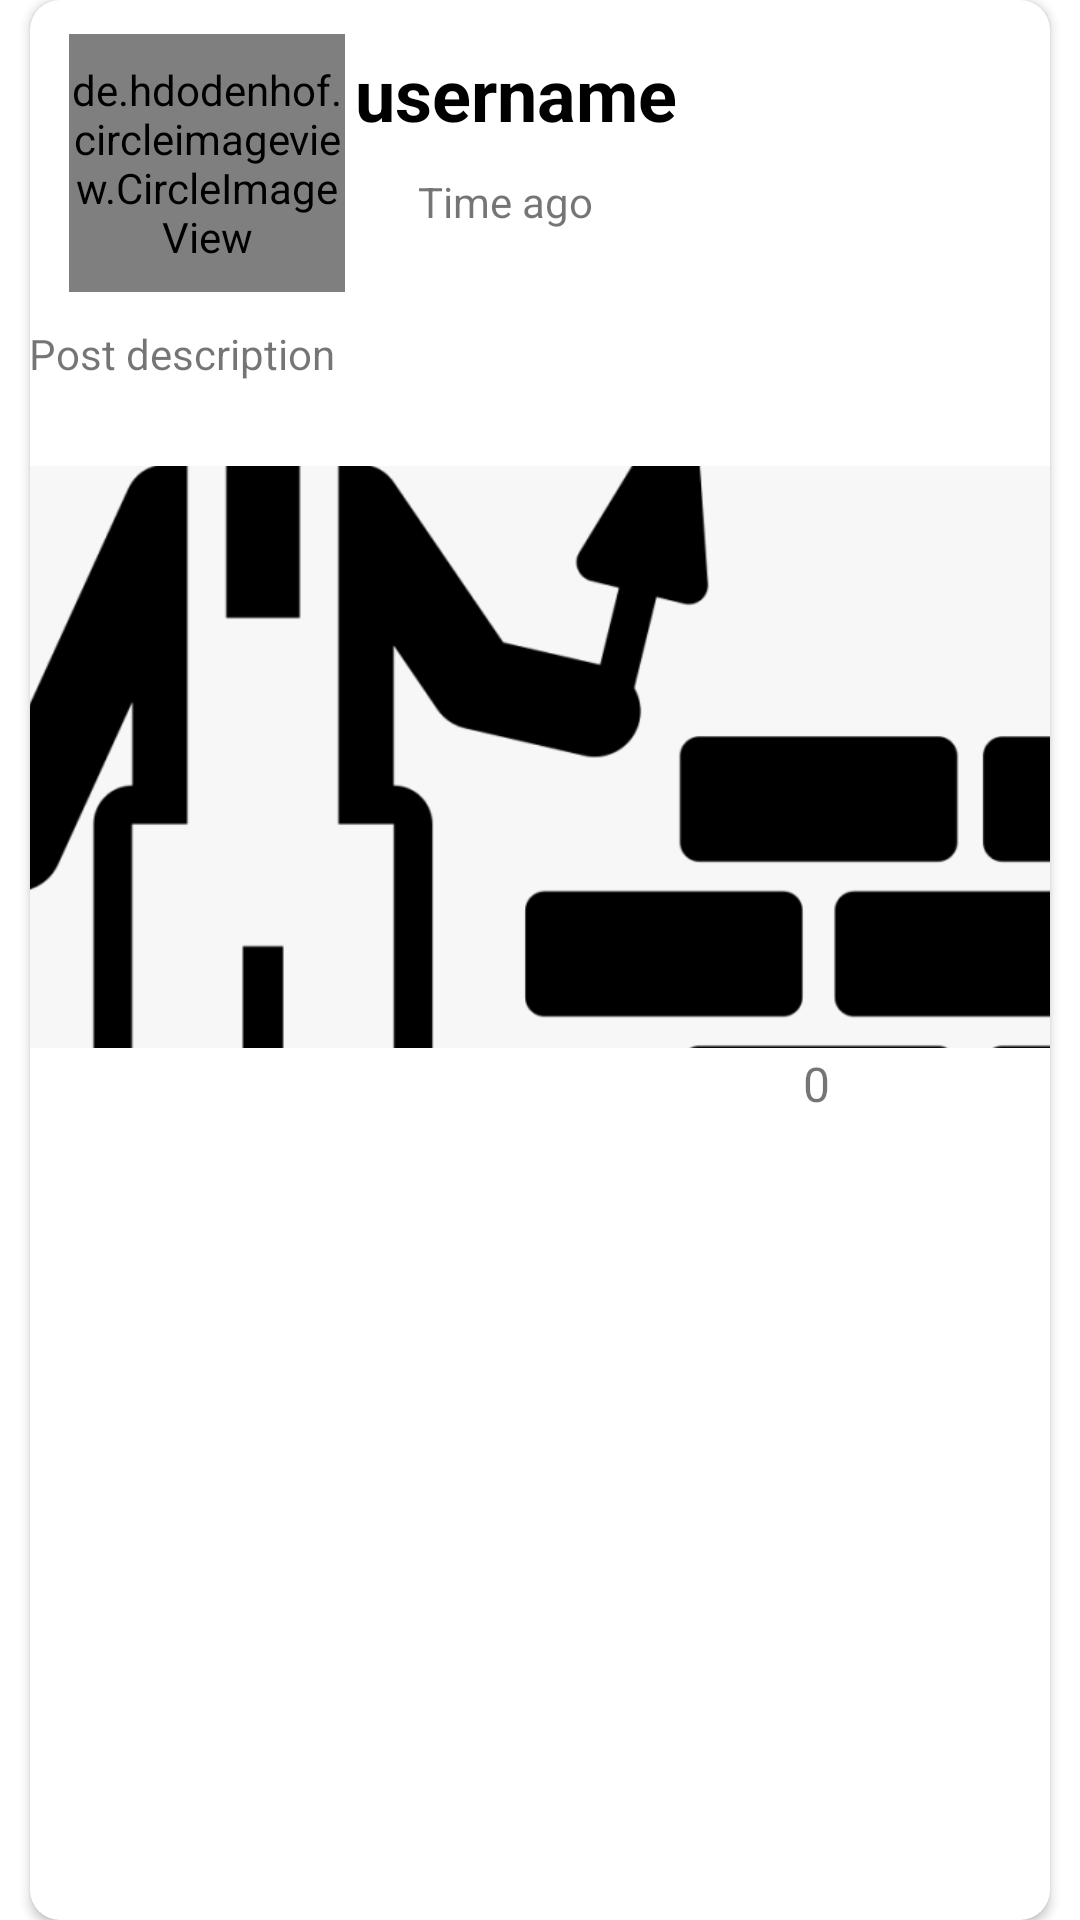

Produce the Android XML layout that renders to this screen, including the resource entries it uses.
<!-- AndroidManifest.xml: application theme Theme.SocialFitnessApp -->
<!-- res/layout/single_post_view.xml -->
<?xml version="1.0" encoding="utf-8"?>
<androidx.constraintlayout.widget.ConstraintLayout
    xmlns:android="http://schemas.android.com/apk/res/android"
    xmlns:app="http://schemas.android.com/apk/res-auto"
    xmlns:tools="http://schemas.android.com/tools"
    android:layout_width="match_parent"
    android:layout_height="match_parent">

    <androidx.cardview.widget.CardView
        android:layout_width="match_parent"
        android:layout_height="wrap_content"
        android:layout_margin="10dp"
        app:cardCornerRadius="10dp"
        app:layout_constraintBottom_toBottomOf="parent"
        app:layout_constraintEnd_toEndOf="parent"
        app:layout_constraintStart_toStartOf="parent"
        app:layout_constraintTop_toTopOf="parent">

        <androidx.constraintlayout.widget.ConstraintLayout
            android:layout_width="match_parent"
            android:layout_height="686dp">

            <de.hdodenhof.circleimageview.CircleImageView
                android:id="@+id/main_profileImagePost"
                android:layout_width="92dp"
                android:layout_height="86dp"
                android:src="@drawable/profile_icon"
                app:layout_constraintBottom_toBottomOf="parent"
                app:layout_constraintEnd_toEndOf="parent"
                app:layout_constraintHorizontal_bias="0.053"
                app:layout_constraintStart_toStartOf="parent"
                app:layout_constraintTop_toTopOf="parent"
                app:layout_constraintVertical_bias="0.019"></de.hdodenhof.circleimageview.CircleImageView>

            <TextView
                android:id="@+id/main_profileUsernamePost"
                android:layout_width="227dp"
                android:layout_height="36dp"
                android:text="username"
                android:textColor="#000000"
                android:textSize="24dp"
                android:textStyle="bold"
                app:layout_constraintBottom_toBottomOf="parent"
                app:layout_constraintEnd_toEndOf="parent"
                app:layout_constraintHorizontal_bias="0.4"
                app:layout_constraintStart_toEndOf="@+id/main_profileImagePost"
                app:layout_constraintTop_toTopOf="parent"
                app:layout_constraintVertical_bias="0.023" />

            <TextView
                android:id="@+id/main_timeAgo"
                android:layout_width="171dp"
                android:layout_height="22dp"
                android:text="Time ago"
                app:layout_constraintBottom_toBottomOf="parent"
                app:layout_constraintEnd_toEndOf="parent"
                app:layout_constraintHorizontal_bias="0.38"
                app:layout_constraintStart_toEndOf="@+id/main_profileImagePost"
                app:layout_constraintTop_toTopOf="parent"
                app:layout_constraintVertical_bias="0.087" />

            <TextView
                android:id="@+id/main_postDescription"
                android:layout_width="343dp"
                android:layout_height="38dp"
                android:layout_marginBottom="528dp"
                android:text="Post description"
                app:layout_constraintBottom_toBottomOf="parent"
                app:layout_constraintEnd_toEndOf="parent"
                app:layout_constraintHorizontal_bias="0.326"
                app:layout_constraintStart_toStartOf="parent"
                app:layout_constraintTop_toBottomOf="@+id/main_timeAgo"
                app:layout_constraintVertical_bias="0.708" />

            <ImageView
                android:id="@+id/main_postImage"
                android:layout_width="410dp"
                android:layout_height="194dp"
                android:layout_marginStart="8dp"
                android:layout_marginEnd="8dp"
                android:scaleType="centerCrop"
                app:layout_constraintBottom_toBottomOf="parent"
                app:layout_constraintEnd_toEndOf="parent"
                app:layout_constraintStart_toStartOf="parent"
                app:layout_constraintTop_toBottomOf="@+id/main_postDescription"
                app:layout_constraintVertical_bias="0.026"
                app:srcCompat="@drawable/dev_image" />

            <ImageView
                android:id="@+id/main_likeImage"
                android:layout_width="35dp"
                android:layout_height="33dp"
                android:layout_marginBottom="244dp"
                app:layout_constraintBottom_toBottomOf="parent"
                app:layout_constraintEnd_toEndOf="parent"
                app:layout_constraintHorizontal_bias="0.07"
                app:layout_constraintStart_toStartOf="parent"
                app:layout_constraintTop_toBottomOf="@+id/main_postImage"
                app:layout_constraintVertical_bias="0.105"
                app:srcCompat="@drawable/ic_like_icon" />

            <TextView
                android:id="@+id/main_likeCounter"
                android:layout_width="37dp"
                android:layout_height="29dp"
                android:layout_marginEnd="284dp"
                android:layout_marginBottom="312dp"
                android:text="99"
                android:textSize="16sp"
                app:layout_constraintBottom_toBottomOf="parent"
                app:layout_constraintEnd_toEndOf="parent"
                app:layout_constraintHorizontal_bias="0.0"
                app:layout_constraintStart_toEndOf="@+id/main_likeImage"
                app:layout_constraintTop_toBottomOf="@+id/main_postImage"
                app:layout_constraintVertical_bias="0.619" />

            <ImageView
                android:id="@+id/main_commentImage"
                android:layout_width="37dp"
                android:layout_height="30dp"
                android:layout_marginBottom="216dp"
                app:layout_constraintBottom_toBottomOf="parent"
                app:layout_constraintEnd_toEndOf="parent"
                app:layout_constraintHorizontal_bias="0.949"
                app:layout_constraintStart_toStartOf="parent"
                app:layout_constraintTop_toBottomOf="@+id/main_postImage"
                app:layout_constraintVertical_bias="0.094"
                app:srcCompat="@drawable/ic_comment" />

            <TextView
                android:id="@+id/main_commentCounter"
                android:layout_width="30dp"
                android:layout_height="27dp"
                android:layout_marginStart="256dp"
                android:layout_marginBottom="308dp"
                android:text="0"
                android:textSize="16sp"
                app:layout_constraintBottom_toBottomOf="parent"
                app:layout_constraintEnd_toStartOf="@+id/main_commentImage"
                app:layout_constraintHorizontal_bias="1.0"
                app:layout_constraintStart_toStartOf="parent"
                app:layout_constraintTop_toBottomOf="@+id/main_postImage"
                app:layout_constraintVertical_bias="0.555" />


        </androidx.constraintlayout.widget.ConstraintLayout>
    </androidx.cardview.widget.CardView>
</androidx.constraintlayout.widget.ConstraintLayout>
<!-- resources referenced by this layout -->
<resources>
  <!-- drawable dev_image: png bitmap (drawable-v24, 38419 bytes) -->
  <style name="Theme.SocialFitnessApp" parent="Theme.MaterialComponents.DayNight.DarkActionBar">
          
          <item name="colorPrimary">@color/purple_500</item>
          <item name="colorPrimaryVariant">@color/purple_700</item>
          <item name="colorOnPrimary">@color/white</item>
          
          <item name="colorSecondary">@color/teal_200</item>
          <item name="colorSecondaryVariant">@color/teal_700</item>
          <item name="colorOnSecondary">@color/black</item>
          
          <item name="android:statusBarColor" tools:targetApi="l">?attr/colorPrimaryVariant</item>
          
      </style>
  <!-- not gathered from this repository: default colours our renderer supplied (Android Studio template values) -->
  <color name="purple_500">#FF6200EE</color>
  <color name="purple_700">#FF3700B3</color>
  <color name="teal_200">#FF03DAC5</color>
  <color name="teal_700">#FF018786</color>
  <color name="black">#FF000000</color>
  <color name="white">#FFFFFFFF</color>
</resources>
